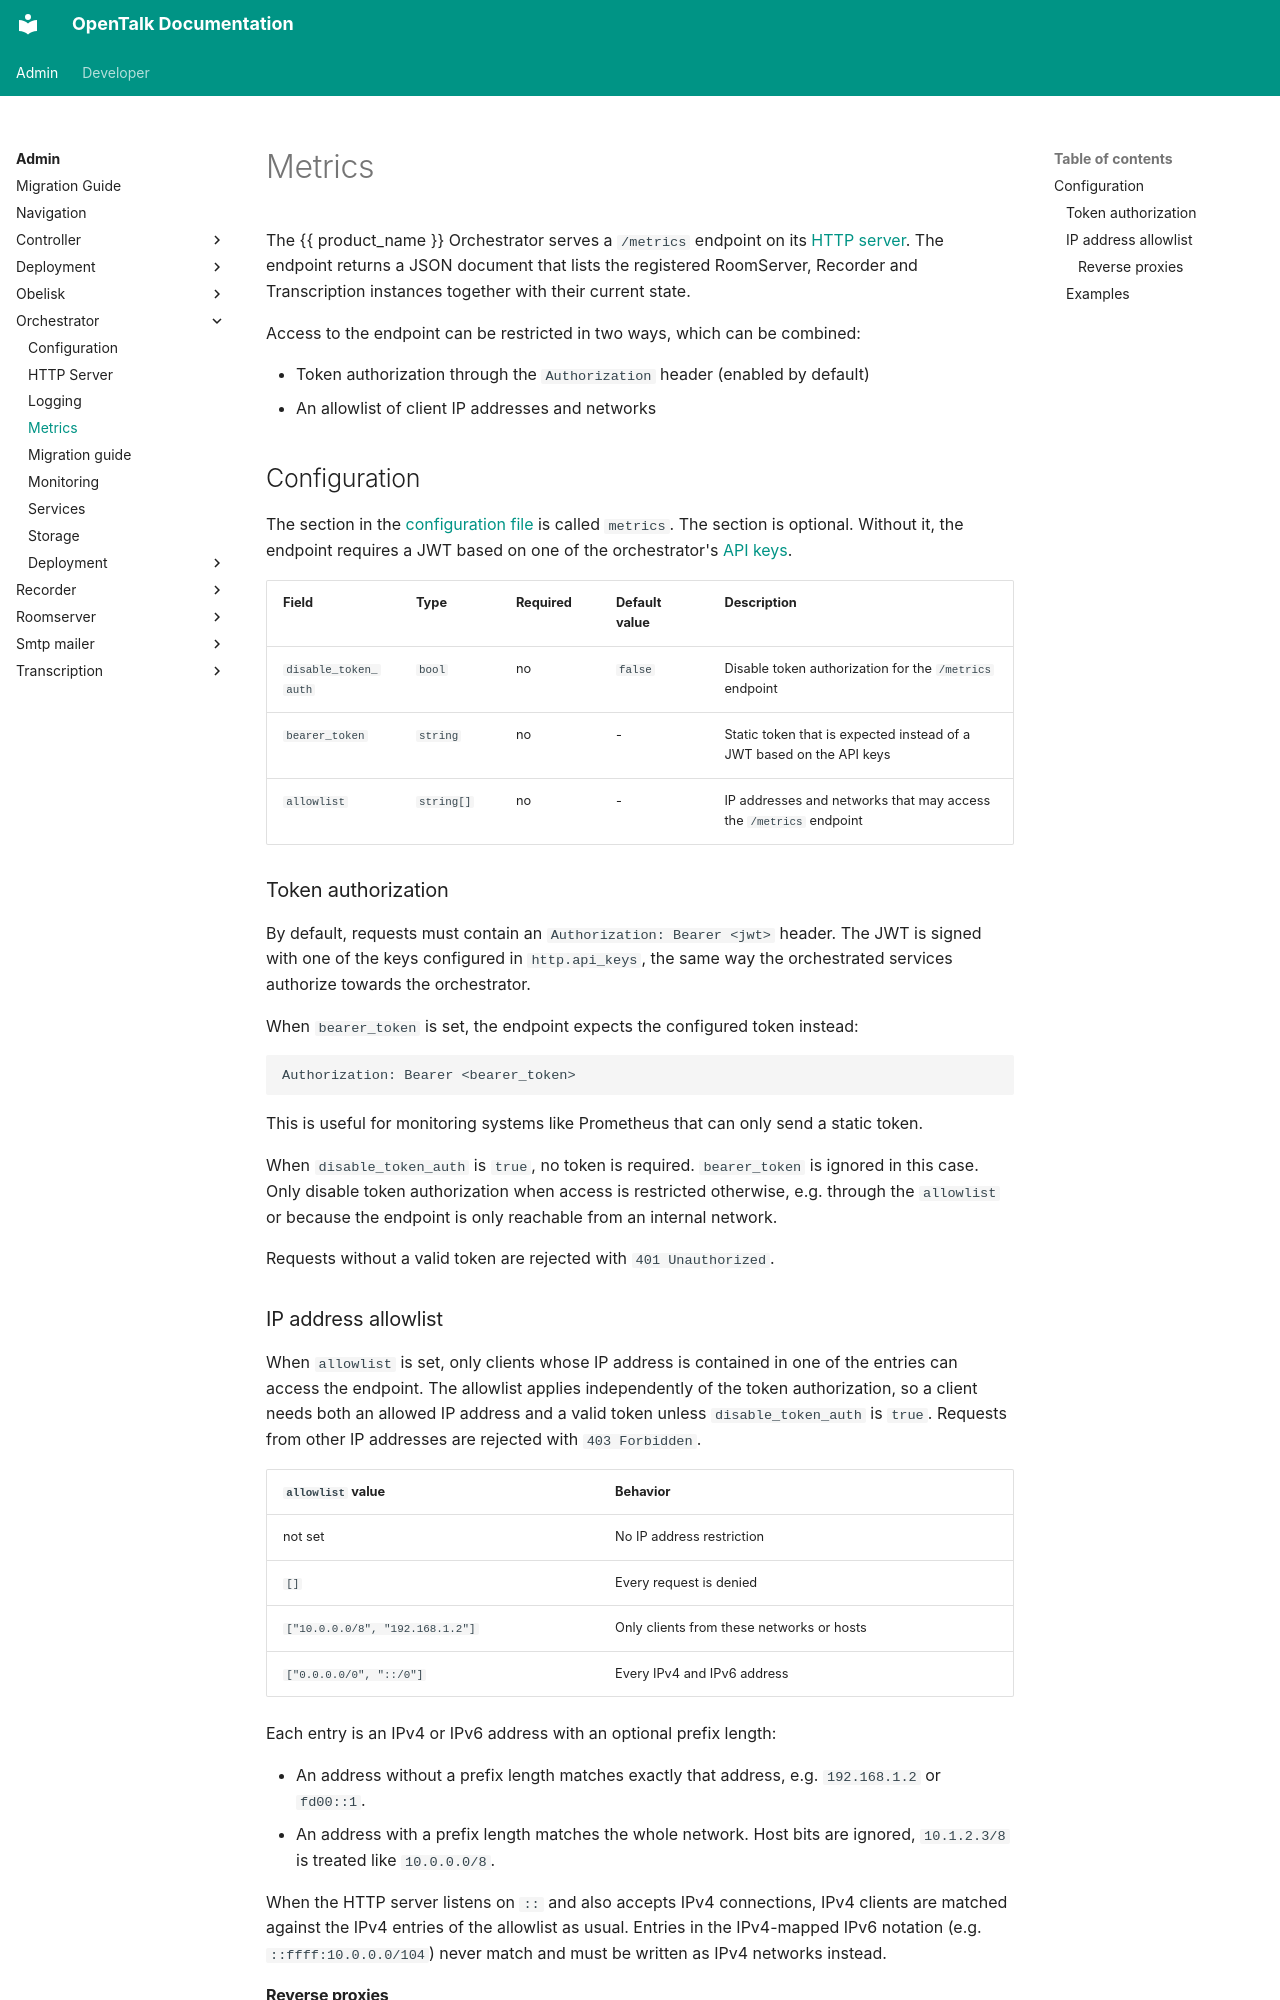

repository: opentalk-mirrors/opentalk · page: admin/orchestrator/metrics/index.html · generator: mkdocs

# Metrics

The {{ product_name }} Orchestrator serves a `/metrics` endpoint on its [HTTP server](http.md). The endpoint returns a
JSON document that lists the registered RoomServer, Recorder and Transcription instances together with their current
state.

Access to the endpoint can be restricted in two ways, which can be combined:

- Token authorization through the `Authorization` header (enabled by default)
- An allowlist of client IP addresses and networks

## Configuration

The section in the [configuration file](README.md) is called `metrics`. The section is optional. Without it, the
endpoint requires a JWT based on one of the orchestrator's [API keys](http.md#api-keys).

| Field                | Type       | Required | Default value | Description                                                          |
| -------------------- | ---------- | -------- | ------------- | -------------------------------------------------------------------- |
| `disable_token_auth` | `bool`     | no       | `false`       | Disable token authorization for the `/metrics` endpoint              |
| `bearer_token`       | `string`   | no       | -             | Static token that is expected instead of a JWT based on the API keys |
| `allowlist`          | `string[]` | no       | -             | IP addresses and networks that may access the `/metrics` endpoint    |

### Token authorization

By default, requests must contain an `Authorization: Bearer <jwt>` header. The JWT is signed with one of the keys
configured in `http.api_keys`, the same way the orchestrated services authorize towards the orchestrator.

When `bearer_token` is set, the endpoint expects the configured token instead:

```text
Authorization: Bearer <bearer_token>
```

This is useful for monitoring systems like Prometheus that can only send a static token.

When `disable_token_auth` is `true`, no token is required. `bearer_token` is ignored in this case. Only disable token
authorization when access is restricted otherwise, e.g. through the `allowlist` or because the endpoint is only
reachable from an internal network.

Requests without a valid token are rejected with `401 Unauthorized`.
